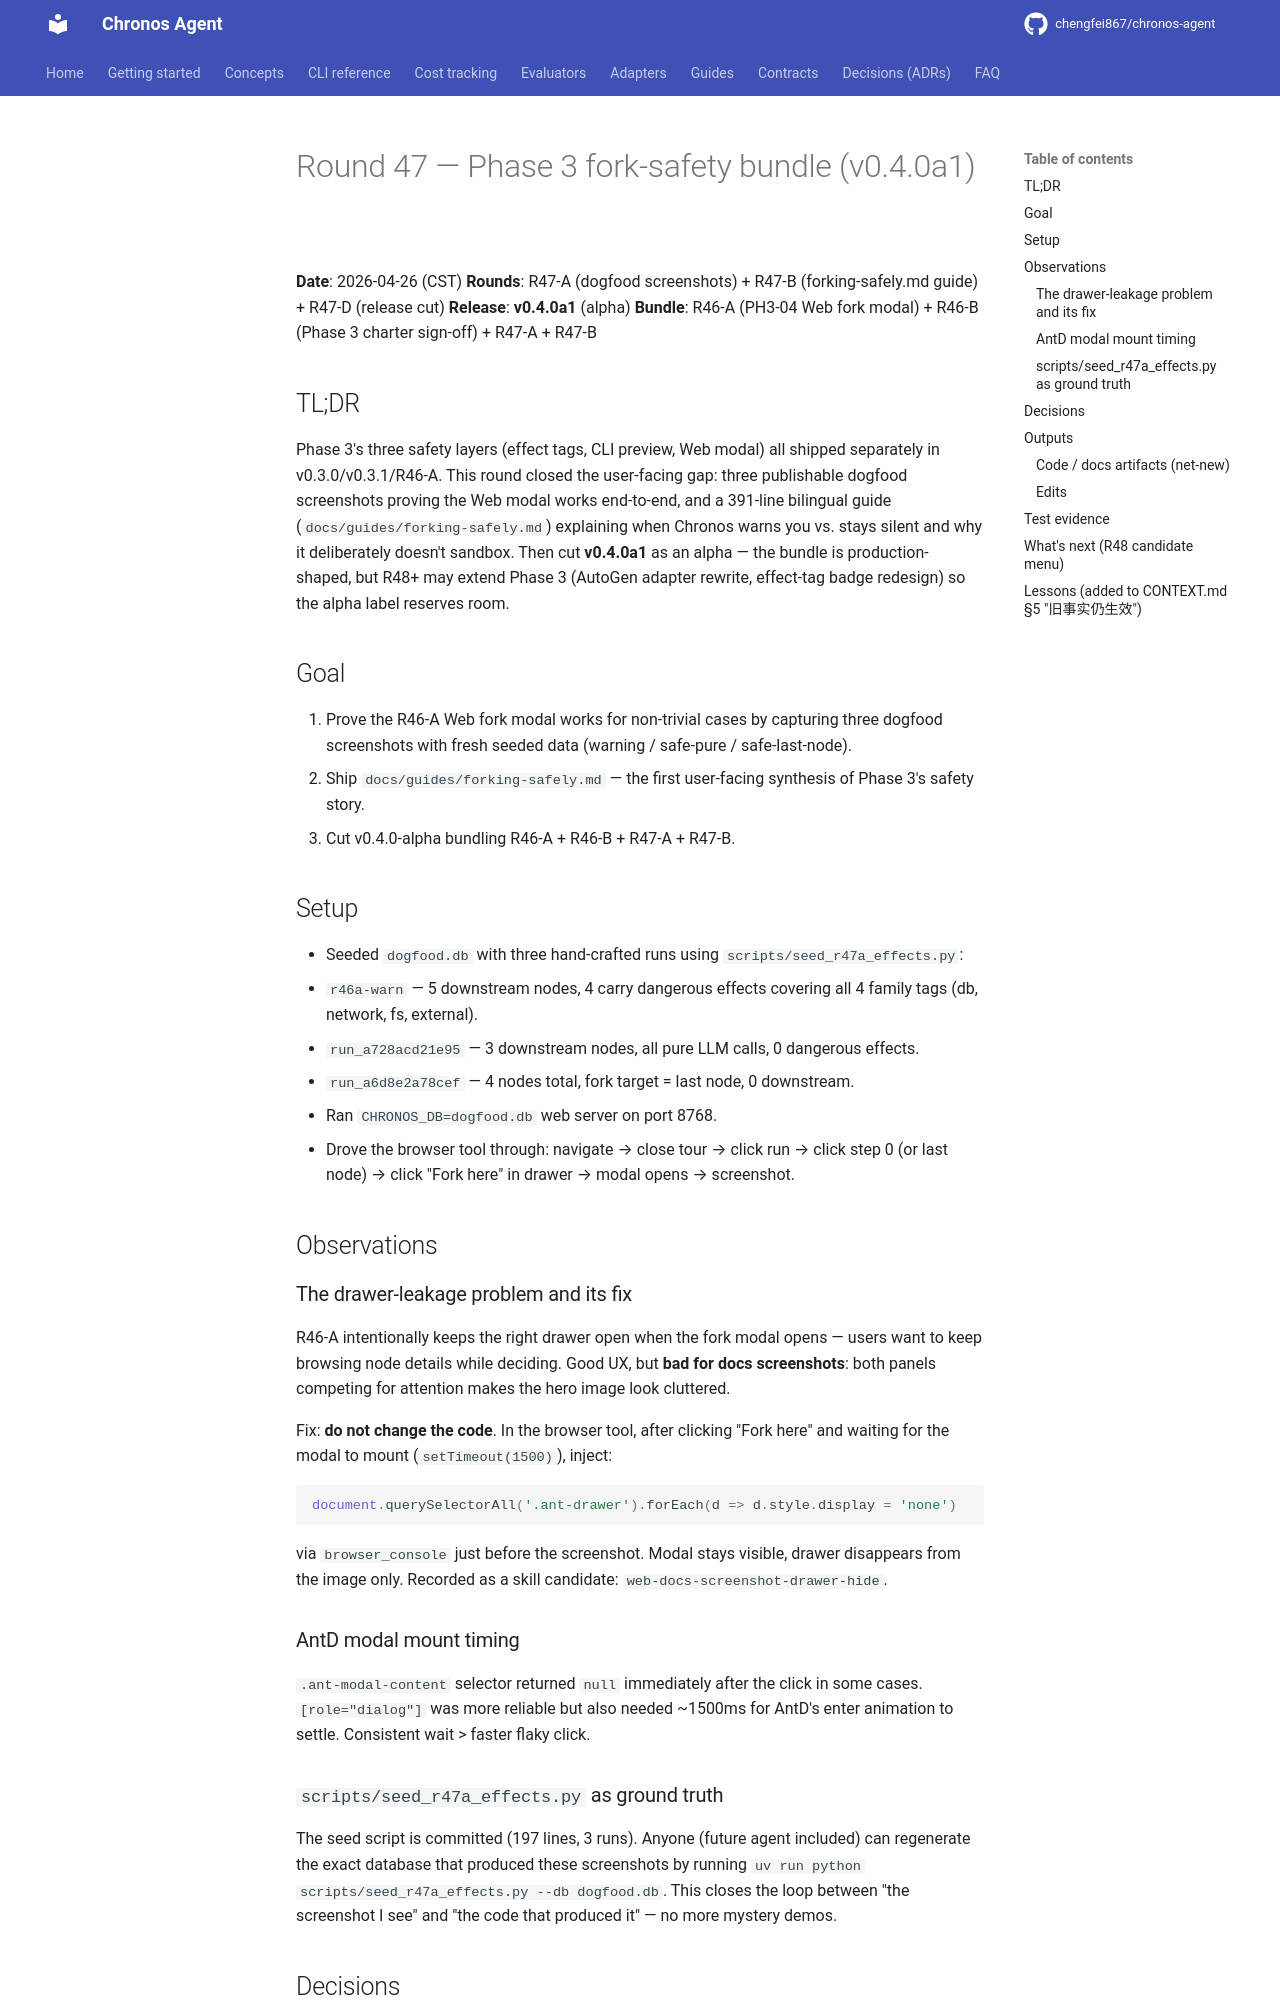

repository: chengfei867/chronos-agent · page: progress/2026-04-26-round-47/index.html · generator: mkdocs

# Round 47 — Phase 3 fork-safety bundle (v0.4.0a1)

**Date**: 2026-04-26 (CST)
**Rounds**: R47-A (dogfood screenshots) + R47-B (forking-safely.md guide) + R47-D (release cut)
**Release**: **v0.4.0a1** (alpha)
**Bundle**: R46-A (PH3-04 Web fork modal) + R46-B (Phase 3 charter sign-off) + R47-A + R47-B

## TL;DR

Phase 3's three safety layers (effect tags, CLI preview, Web modal) all shipped separately in v0.3.0/v0.3.1/R46-A. This round closed the user-facing gap: three publishable dogfood screenshots proving the Web modal works end-to-end, and a 391-line bilingual guide (`docs/guides/forking-safely.md`) explaining when Chronos warns you vs. stays silent and why it deliberately doesn't sandbox. Then cut **v0.4.0a1** as an alpha — the bundle is production-shaped, but R48+ may extend Phase 3 (AutoGen adapter rewrite, effect-tag badge redesign) so the alpha label reserves room.

## Goal

1. Prove the R46-A Web fork modal works for non-trivial cases by capturing three dogfood screenshots with fresh seeded data (warning / safe-pure / safe-last-node).
2. Ship `docs/guides/forking-safely.md` — the first user-facing synthesis of Phase 3's safety story.
3. Cut v0.4.0-alpha bundling R46-A + R46-B + R47-A + R47-B.

## Setup

- Seeded `dogfood.db` with three hand-crafted runs using `scripts/seed_r47a_effects.py`:
  - `r46a-warn` — 5 downstream nodes, 4 carry dangerous effects covering all 4 family tags (db, network, fs, external).
  - `run_a728acd21e95` — 3 downstream nodes, all pure LLM calls, 0 dangerous effects.
  - `run_a6d8e2a78cef` — 4 nodes total, fork target = last node, 0 downstream.
- Ran `CHRONOS_DB=dogfood.db` web server on port 8768.
- Drove the browser tool through: navigate → close tour → click run → click step 0 (or last node) → click "Fork here" in drawer → modal opens → screenshot.

## Observations

### The drawer-leakage problem and its fix

R46-A intentionally keeps the right drawer open when the fork modal opens — users want to keep browsing node details while deciding. Good UX, but **bad for docs screenshots**: both panels competing for attention makes the hero image look cluttered.

Fix: **do not change the code**. In the browser tool, after clicking "Fork here" and waiting for the modal to mount (`setTimeout(1500)`), inject:

```js
document.querySelectorAll('.ant-drawer').forEach(d => d.style.display = 'none')
```

via `browser_console` just before the screenshot. Modal stays visible, drawer disappears from the image only. Recorded as a skill candidate: `web-docs-screenshot-drawer-hide`.

### AntD modal mount timing

`.ant-modal-content` selector returned `null` immediately after the click in some cases. `[role="dialog"]` was more reliable but also needed ~1500ms for AntD's enter animation to settle. Consistent wait > faster flaky click.

### `scripts/seed_r47a_effects.py` as ground truth

The seed script is committed (197 lines, 3 runs). Anyone (future agent included) can regenerate the exact database that produced these screenshots by running `uv run python scripts/seed_r47a_effects.py --db dogfood.db`. This closes the loop between "the screenshot I see" and "the code that produced it" — no more mystery demos.
